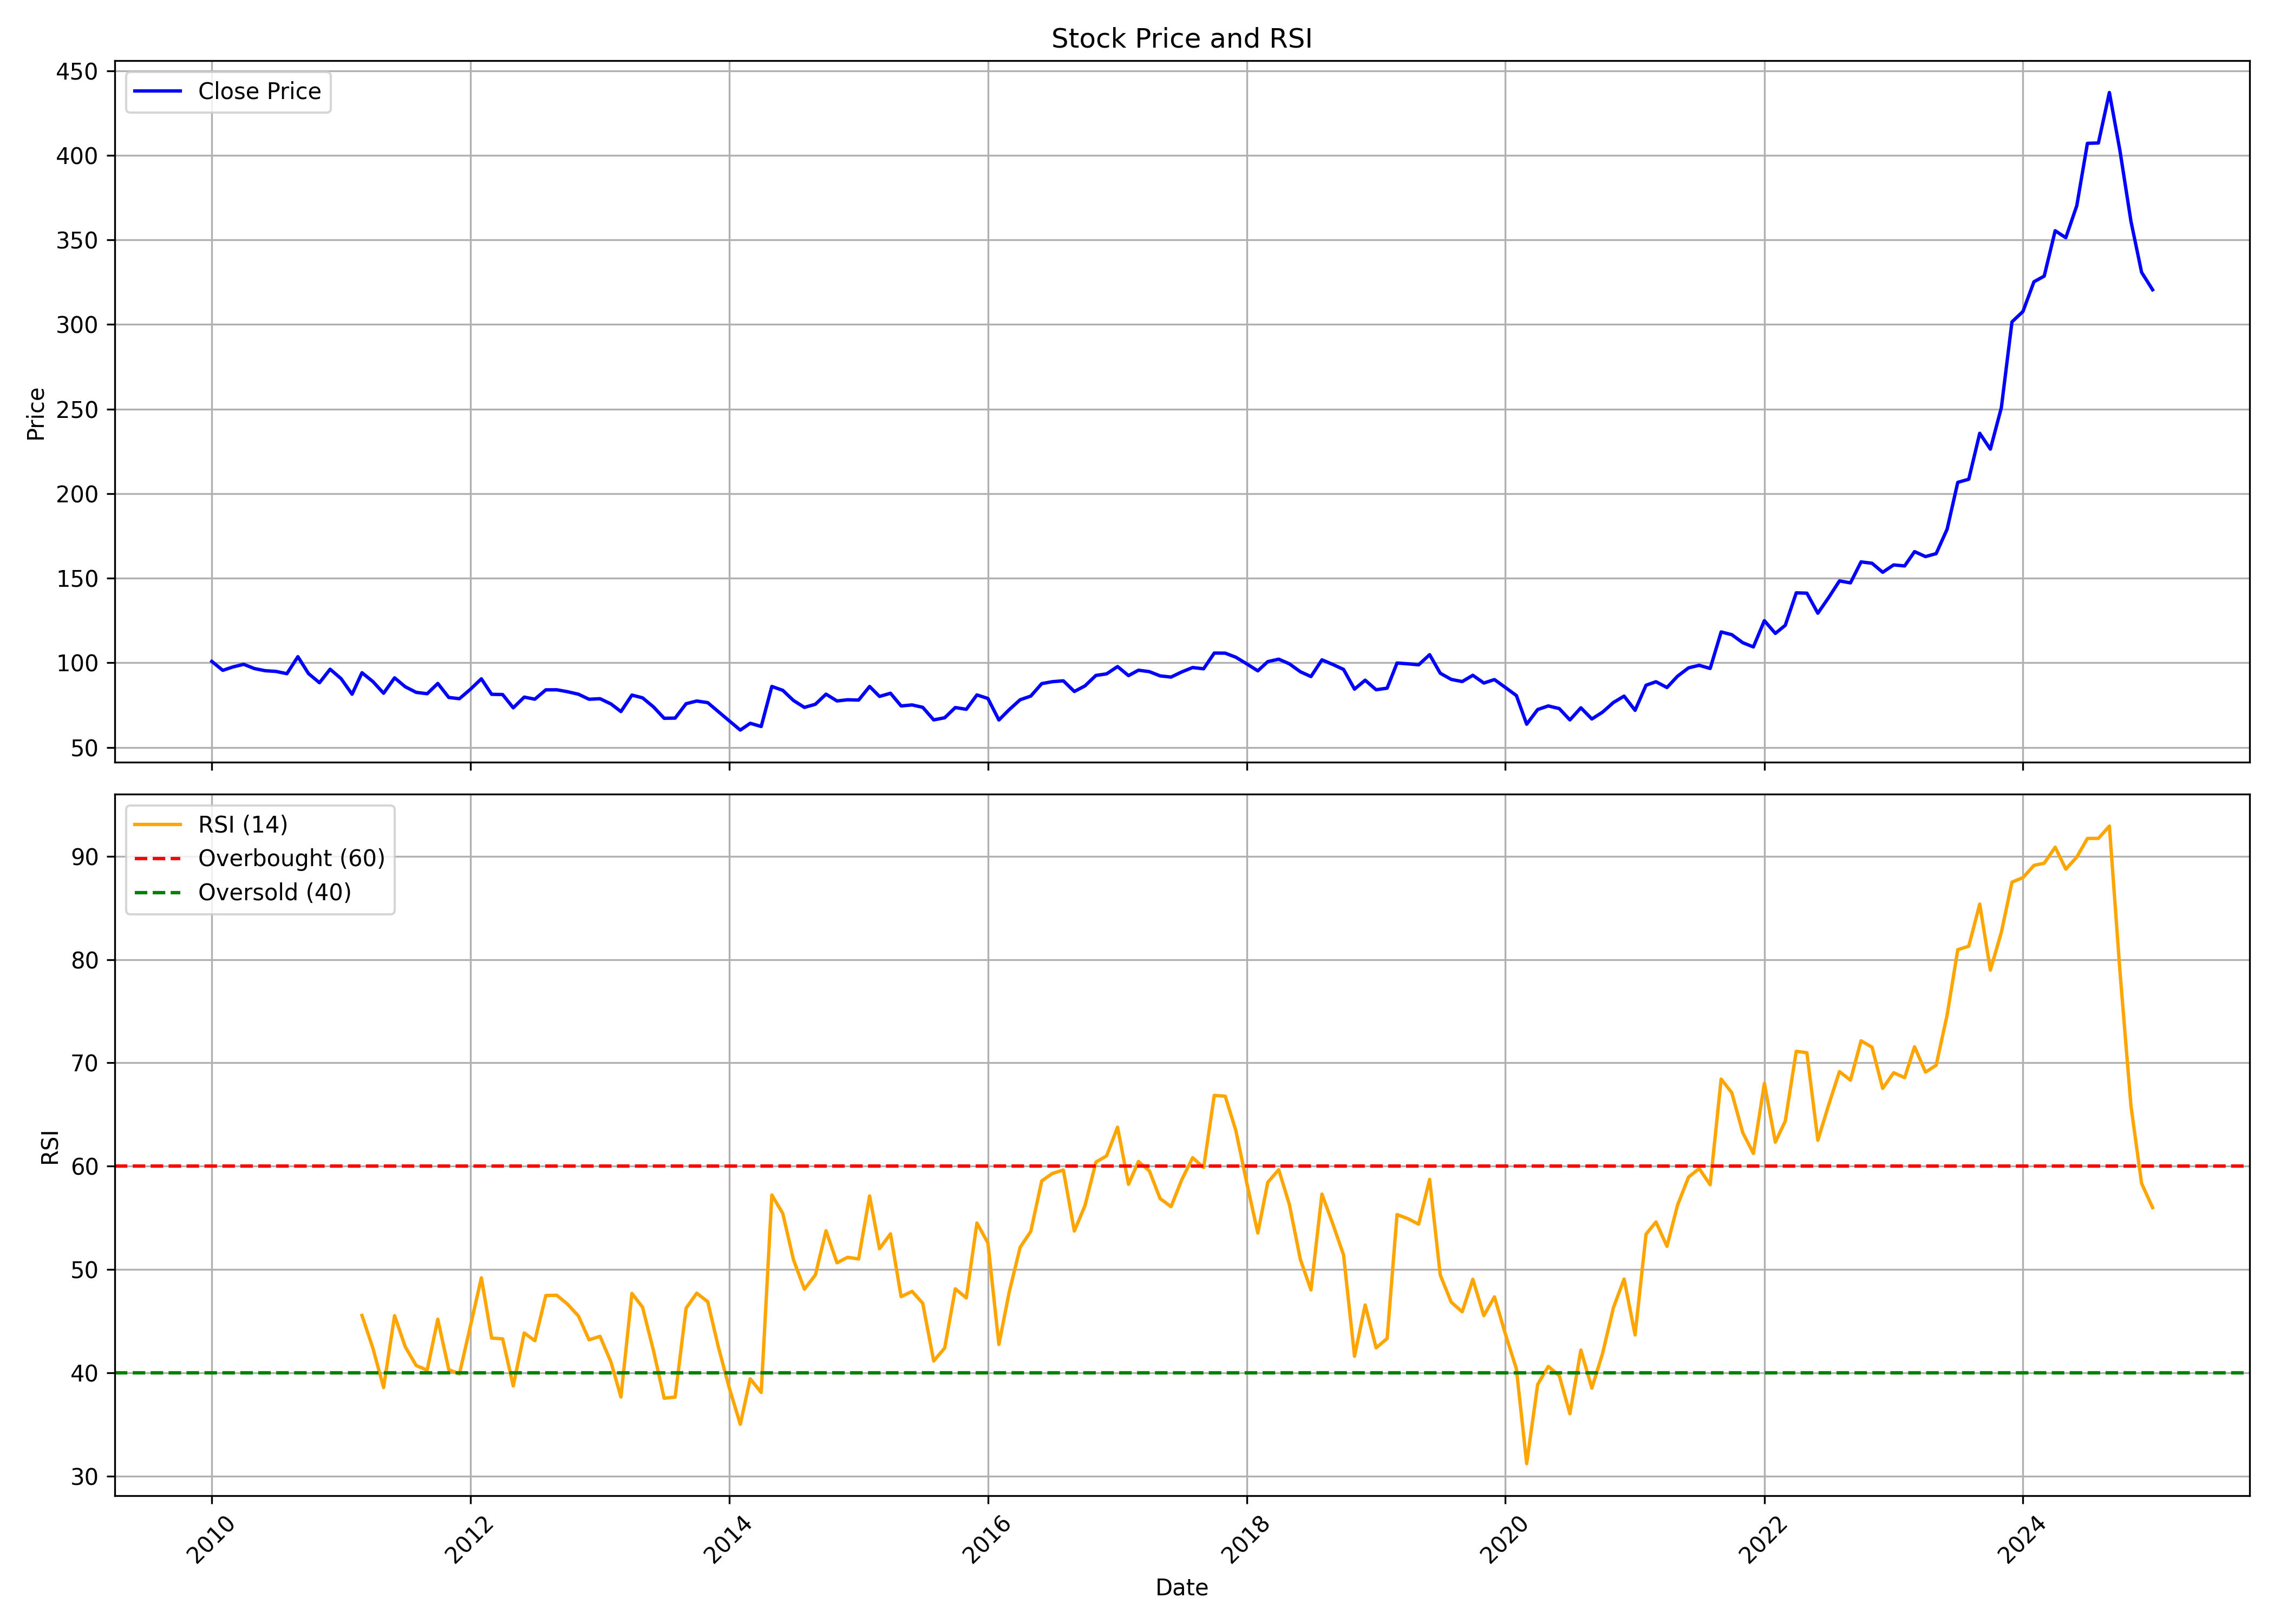

Data behind this chart, as committed beside it:
, date, symbol, open, high, low, close, volume, rsi
0, 2010-01-01, NTPC, 110.9, 112.4, 98.99, 100.9, 109979216, 
1, 2010-02-01, NTPC, 102.1, 102.1, 92.71, 95.56, 84033048, 
2, 2010-03-01, NTPC, 95.56, 98.05, 93.21, 97.54, 84789561, 
3, 2010-04-01, NTPC, 98.99, 101.5, 96.91, 99.13, 55219758, 
4, 2010-05-01, NTPC, 98.58, 99.56, 90.8, 96.63, 70095565, 
5, 2010-06-01, NTPC, 96.96, 97.87, 92.71, 95.34, 47083929, 
6, 2010-07-01, NTPC, 95.05, 98.39, 94.24, 94.93, 43669036, 
7, 2010-08-01, NTPC, 95.53, 96.01, 91.8, 93.59, 34247571, 
8, 2010-09-01, NTPC, 93.66, 105.7, 90.8, 103.6, 98342141, 
9, 2010-10-01, NTPC, 104.5, 106.6, 92.22, 93.66, 91868346, 
10, 2010-11-01, NTPC, 95, 95, 84.09, 88.24, 74703145, 
11, 2010-12-01, NTPC, 88.24, 97.73, 87.28, 96.22, 65408572, 
12, 2011-01-01, NTPC, 96.58, 97.45, 88.72, 90.66, 53016282, 
13, 2011-02-01, NTPC, 90.76, 91.48, 80.71, 81.45, 47037900, 
14, 2011-03-01, NTPC, 83.89, 95.08, 83.23, 94.15, 43475176, 45.55
15, 2011-04-01, NTPC, 94.1, 94.15, 88.4, 88.89, 33968939, 42.36
16, 2011-05-01, NTPC, 88.52, 89.4, 80.52, 82.04, 80626518, 38.57
17, 2011-06-01, NTPC, 82.67, 91.96, 82.67, 91.13, 56266848, 45.53
18, 2011-07-01, NTPC, 91.18, 93.84, 85.57, 85.86, 65848091, 42.53
19, 2011-08-01, NTPC, 86.4, 88.69, 79.26, 82.55, 59107051, 40.71
20, 2011-09-01, NTPC, 82.55, 85.23, 78.01, 81.74, 65205391, 40.26
21, 2011-10-01, NTPC, 81.08, 89.85, 79.29, 87.82, 57846526, 45.19
22, 2011-11-01, NTPC, 87.72, 88.99, 74.49, 79.54, 52330992, 40.3
23, 2011-12-01, NTPC, 81.23, 86.94, 75.5, 78.8, 60514431, 39.89
24, 2012-01-01, NTPC, 78.8, 87.65, 75.96, 84.36, 74575800, 44.51
25, 2012-02-01, NTPC, 86.02, 95.4, 85.04, 90.54, 59536716, 49.19
26, 2012-03-01, NTPC, 90.77, 91.37, 80.04, 81.39, 50307730, 43.36
27, 2012-04-01, NTPC, 81.92, 84.89, 80.22, 81.27, 34552278, 43.29
28, 2012-05-01, NTPC, 81.27, 81.64, 69.44, 73.42, 58684589, 38.73
29, 2012-06-01, NTPC, 73.17, 80.22, 70.72, 79.74, 57136683, 43.86
30, 2012-07-01, NTPC, 80.02, 81.32, 74.57, 78.52, 50861707, 43.11
31, 2012-08-01, NTPC, 78.54, 87.42, 78.12, 84.04, 60588056, 47.48
32, 2012-09-01, NTPC, 84.14, 87.77, 81.39, 84.07, 64595437, 47.5
33, 2012-10-01, NTPC, 84.27, 87.33, 80.36, 82.94, 79509033, 46.65
34, 2012-11-01, NTPC, 82.76, 85.7, 78.78, 81.46, 45376277, 45.5
35, 2012-12-01, NTPC, 81.46, 81.51, 74.91, 78.47, 64767390, 43.19
36, 2013-01-01, NTPC, 78.7, 84.02, 76.39, 78.8, 82142005, 43.53
37, 2013-02-01, NTPC, 79, 79.55, 73.48, 75.69, 299693083, 41.03
38, 2013-03-01, NTPC, 74.71, 75.69, 68.29, 71.2, 155293054, 37.66
39, 2013-04-01, NTPC, 73.07, 81.27, 71.6, 80.94, 136418916, 47.69
40, 2013-05-01, NTPC, 80.94, 83.79, 76.1, 79.32, 147782275, 46.35
41, 2013-06-01, NTPC, 79.21, 80.04, 70.65, 73.94, 86305448, 42.13
42, 2013-07-01, NTPC, 74.28, 76.64, 65.69, 67.23, 87441601, 37.54
43, 2013-08-01, NTPC, 67.9, 75.02, 63.06, 67.33, 126179135, 37.65
44, 2013-09-01, NTPC, 67.38, 77.98, 64.3, 75.85, 106366067, 46.25
45, 2013-10-01, NTPC, 76.71, 77.88, 72.84, 77.44, 66966370, 47.71
46, 2013-11-01, NTPC, 76.61, 81.8, 75.21, 76.48, 78010640, 46.89
47, 2013-12-01, NTPC, 76.43, 80.53, 69.41, 71.15, 188468609, 42.5
48, 2014-01-01, NTPC, 71.41, 72.09, 64.14, 65.67, 125549393, 38.52
49, 2014-02-01, NTPC, 67.55, 73.23, 60.04, 60.26, 176513199, 35.02
50, 2014-03-01, NTPC, 60.58, 66.4, 59.32, 64.28, 170169267, 39.42
51, 2014-04-01, NTPC, 64.76, 67.5, 61.84, 62.38, 143302331, 38.1
52, 2014-05-01, NTPC, 62.38, 89.85, 60.85, 86.04, 443045764, 57.22
53, 2014-06-01, NTPC, 87.38, 90.55, 80.44, 83.74, 251908336, 55.42
54, 2014-07-01, NTPC, 83.82, 86.82, 76.45, 77.76, 185987452, 50.96
55, 2014-08-01, NTPC, 76.88, 78.24, 72.4, 73.66, 127079304, 48.09
56, 2014-09-01, NTPC, 75.3, 78.15, 71.5, 75.52, 178555426, 49.48
57, 2014-10-01, NTPC, 75.65, 81.93, 74.6, 81.49, 109235361, 53.75
58, 2014-11-01, NTPC, 81.25, 81.44, 75.68, 77.47, 118674506, 50.65
59, 2014-12-01, NTPC, 77.15, 78.64, 68.79, 78.18, 142957062, 51.18
... 121 more rows
